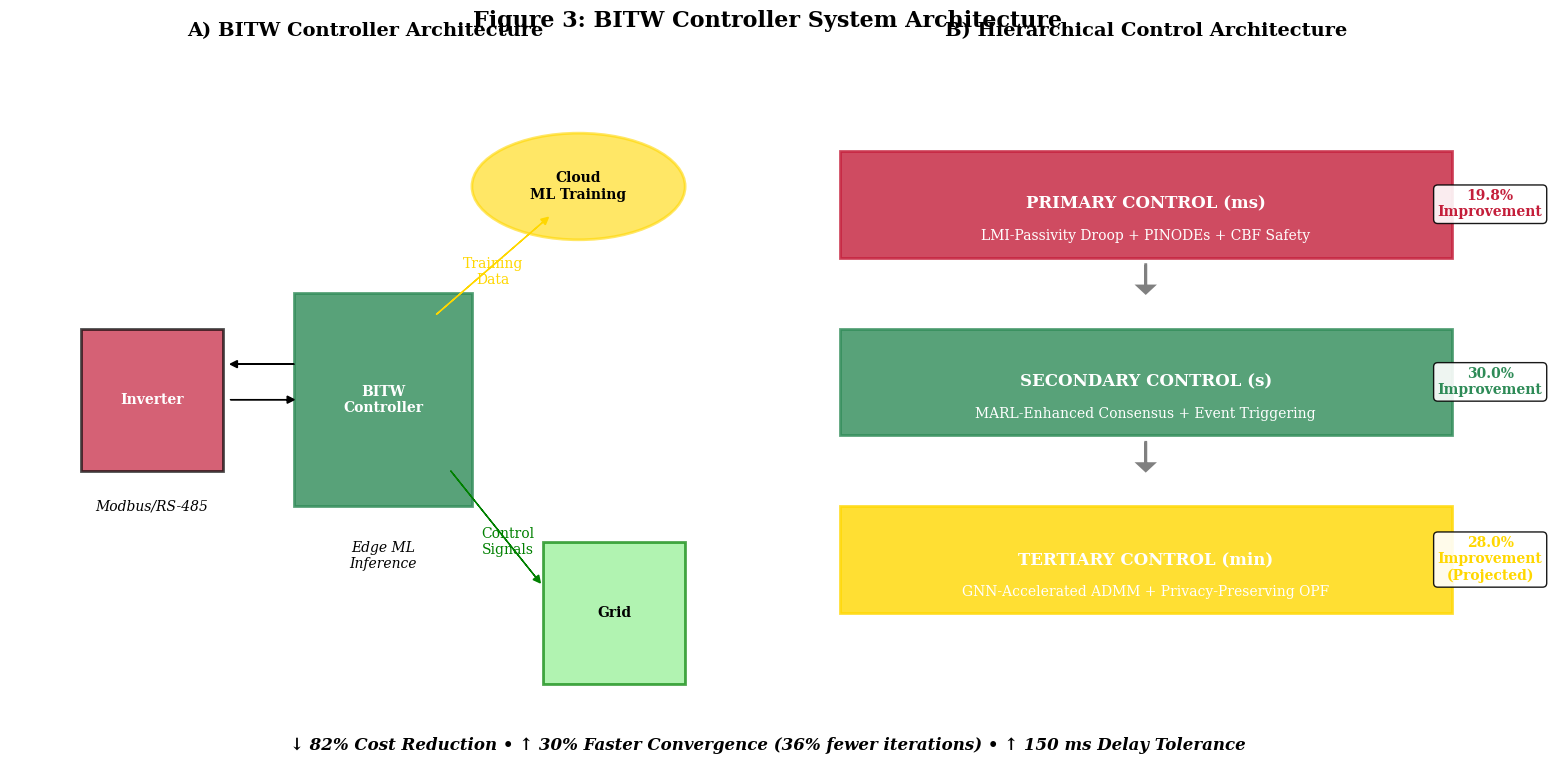

Source code (Python):
import matplotlib.pyplot as plt
import matplotlib.patches as patches
import numpy as np

# Set professional color scheme
COLORS = {
    'conventional': '#C41E3A',      # Red
    'enhanced': '#2E8B57',          # Sea Green  
    'accent': '#FFD700',            # Gold
    'text': '#2F4F4F'               # Dark Slate Gray
}

# Set style for professional appearance
plt.style.use('default')
plt.rcParams.update({
    'font.size': 10,
    'font.family': 'serif',
    'axes.linewidth': 1.2,
    'grid.alpha': 0.3,
    'figure.facecolor': 'white',
    'axes.facecolor': 'white'
})

def generate_system_architecture_figure():
    """Generate Figure 3: BITW System Architecture and Control Hierarchy"""
    
    print("Generating Figure 3: System Architecture...")
    
    fig, (ax1, ax2) = plt.subplots(1, 2, figsize=(16, 8))
    
    # Left subplot: BITW Architecture
    ax1.set_xlim(0, 10)
    ax1.set_ylim(0, 10)
    ax1.set_aspect('equal')
    
    # Draw inverter
    inverter = patches.Rectangle((1, 4), 2, 2, linewidth=2, edgecolor='black', 
                                facecolor=COLORS['conventional'], alpha=0.7)
    ax1.add_patch(inverter)
    ax1.text(2, 5, 'Inverter', ha='center', va='center', fontweight='bold', color='white')
    
    # Draw BITW controller
    bitw = patches.Rectangle((4, 3.5), 2.5, 3, linewidth=2, edgecolor=COLORS['enhanced'], 
                            facecolor=COLORS['enhanced'], alpha=0.8)
    ax1.add_patch(bitw)
    ax1.text(5.25, 5, 'BITW\nController', ha='center', va='center', fontweight='bold', color='white')
    
    # Draw cloud
    cloud = patches.Ellipse((8, 8), 3, 1.5, linewidth=2, edgecolor=COLORS['accent'],
                           facecolor=COLORS['accent'], alpha=0.6)
    ax1.add_patch(cloud)
    ax1.text(8, 8, 'Cloud\nML Training', ha='center', va='center', fontweight='bold')
    
    # Draw grid connection
    grid = patches.Rectangle((7.5, 1), 2, 2, linewidth=2, edgecolor='green',
                           facecolor='lightgreen', alpha=0.7)
    ax1.add_patch(grid)
    ax1.text(8.5, 2, 'Grid', ha='center', va='center', fontweight='bold')
    
    # Draw connections
    # Inverter to BITW
    ax1.arrow(3.1, 5, 0.8, 0, head_width=0.1, head_length=0.1, fc='black', ec='black')
    ax1.arrow(4, 5.5, -0.8, 0, head_width=0.1, head_length=0.1, fc='black', ec='black')
    
    # BITW to Cloud
    ax1.arrow(6, 6.2, 1.5, 1.3, head_width=0.1, head_length=0.1, fc=COLORS['accent'], ec=COLORS['accent'])
    ax1.text(6.8, 6.8, 'Training\nData', ha='center', va='center', fontsize=10, color=COLORS['accent'])
    
    # BITW to Grid
    ax1.arrow(6.2, 4, 1.2, -1.5, head_width=0.1, head_length=0.1, fc='green', ec='green')
    ax1.text(7, 3, 'Control\nSignals', ha='center', va='center', fontsize=10, color='green')
    
    # Add component labels
    ax1.text(2, 3.5, 'Modbus/RS-485', ha='center', va='center', fontsize=10, style='italic')
    ax1.text(5.25, 2.8, 'Edge ML\nInference', ha='center', va='center', fontsize=10, style='italic')
    
    ax1.set_title('A) BITW Controller Architecture', fontweight='bold', fontsize=14)
    ax1.axis('off')
    
    # Right subplot: Control Hierarchy
    ax2.set_xlim(0, 10)
    ax2.set_ylim(0, 10)
    
    # Primary Control Layer
    primary = patches.Rectangle((1, 7), 8, 1.5, linewidth=2, edgecolor=COLORS['conventional'],
                               facecolor=COLORS['conventional'], alpha=0.8)
    ax2.add_patch(primary)
    ax2.text(5, 7.75, 'PRIMARY CONTROL (ms)', ha='center', va='center', 
             fontweight='bold', color='white', fontsize=12)
    ax2.text(5, 7.3, 'LMI-Passivity Droop + PINODEs + CBF Safety', ha='center', va='center', 
             color='white', fontsize=10)
    
    # Secondary Control Layer
    secondary = patches.Rectangle((1, 4.5), 8, 1.5, linewidth=2, edgecolor=COLORS['enhanced'],
                                 facecolor=COLORS['enhanced'], alpha=0.8)
    ax2.add_patch(secondary)
    ax2.text(5, 5.25, 'SECONDARY CONTROL (s)', ha='center', va='center', 
             fontweight='bold', color='white', fontsize=12)
    ax2.text(5, 4.8, 'MARL-Enhanced Consensus + Event Triggering', ha='center', va='center', 
             color='white', fontsize=10)
    
    # Tertiary Control Layer
    tertiary = patches.Rectangle((1, 2), 8, 1.5, linewidth=2, edgecolor=COLORS['accent'],
                                facecolor=COLORS['accent'], alpha=0.8)
    ax2.add_patch(tertiary)
    ax2.text(5, 2.75, 'TERTIARY CONTROL (min)', ha='center', va='center', 
             fontweight='bold', color='white', fontsize=12)
    ax2.text(5, 2.3, 'GNN-Accelerated ADMM + Privacy-Preserving OPF', ha='center', va='center', 
             color='white', fontsize=10)
    
    # Draw arrows between layers
    ax2.arrow(5, 6.9, 0, -0.3, head_width=0.2, head_length=0.1, fc='gray', ec='gray', linewidth=2)
    ax2.arrow(5, 4.4, 0, -0.3, head_width=0.2, head_length=0.1, fc='gray', ec='gray', linewidth=2)
    
    # Add performance annotations
    ax2.text(9.5, 7.75, '19.8%\nImprovement', ha='center', va='center', fontsize=10, 
             fontweight='bold', color=COLORS['conventional'],
             bbox=dict(boxstyle="round,pad=0.3", facecolor='white', alpha=0.9))
    
    ax2.text(9.5, 5.25, '30.0%\nImprovement', ha='center', va='center', fontsize=10, 
             fontweight='bold', color=COLORS['enhanced'],
             bbox=dict(boxstyle="round,pad=0.3", facecolor='white', alpha=0.9))
    
    ax2.text(9.5, 2.75, '28.0%\nImprovement\n(Projected)', ha='center', va='center', fontsize=10, 
             fontweight='bold', color=COLORS['accent'],
             bbox=dict(boxstyle="round,pad=0.3", facecolor='white', alpha=0.9))
    
    ax2.set_title('B) Hierarchical Control Architecture', fontweight='bold', fontsize=14)
    ax2.axis('off')
    
    plt.suptitle('Figure 3: BITW Controller System Architecture', 
                 fontsize=16, fontweight='bold', y=0.95)
    
    # Add performance banner
    performance_text = '↓ 82% Cost Reduction • ↑ 30% Faster Convergence (36% fewer iterations) • ↑ 150 ms Delay Tolerance'
    plt.figtext(0.5, 0.02, performance_text, ha='center', va='bottom', 
                fontsize=12, fontweight='bold', style='italic')
    
    plt.tight_layout()
    plt.savefig('figure3_system_architecture_original.png', dpi=300, bbox_inches='tight')
    plt.savefig('figure3_system_architecture_original.pdf', dpi=300, bbox_inches='tight')
    print("✓ Figure 3 saved: figure3_system_architecture_original.png/.pdf")
    
    return fig

if __name__ == "__main__":
    generate_system_architecture_figure()
    plt.show()